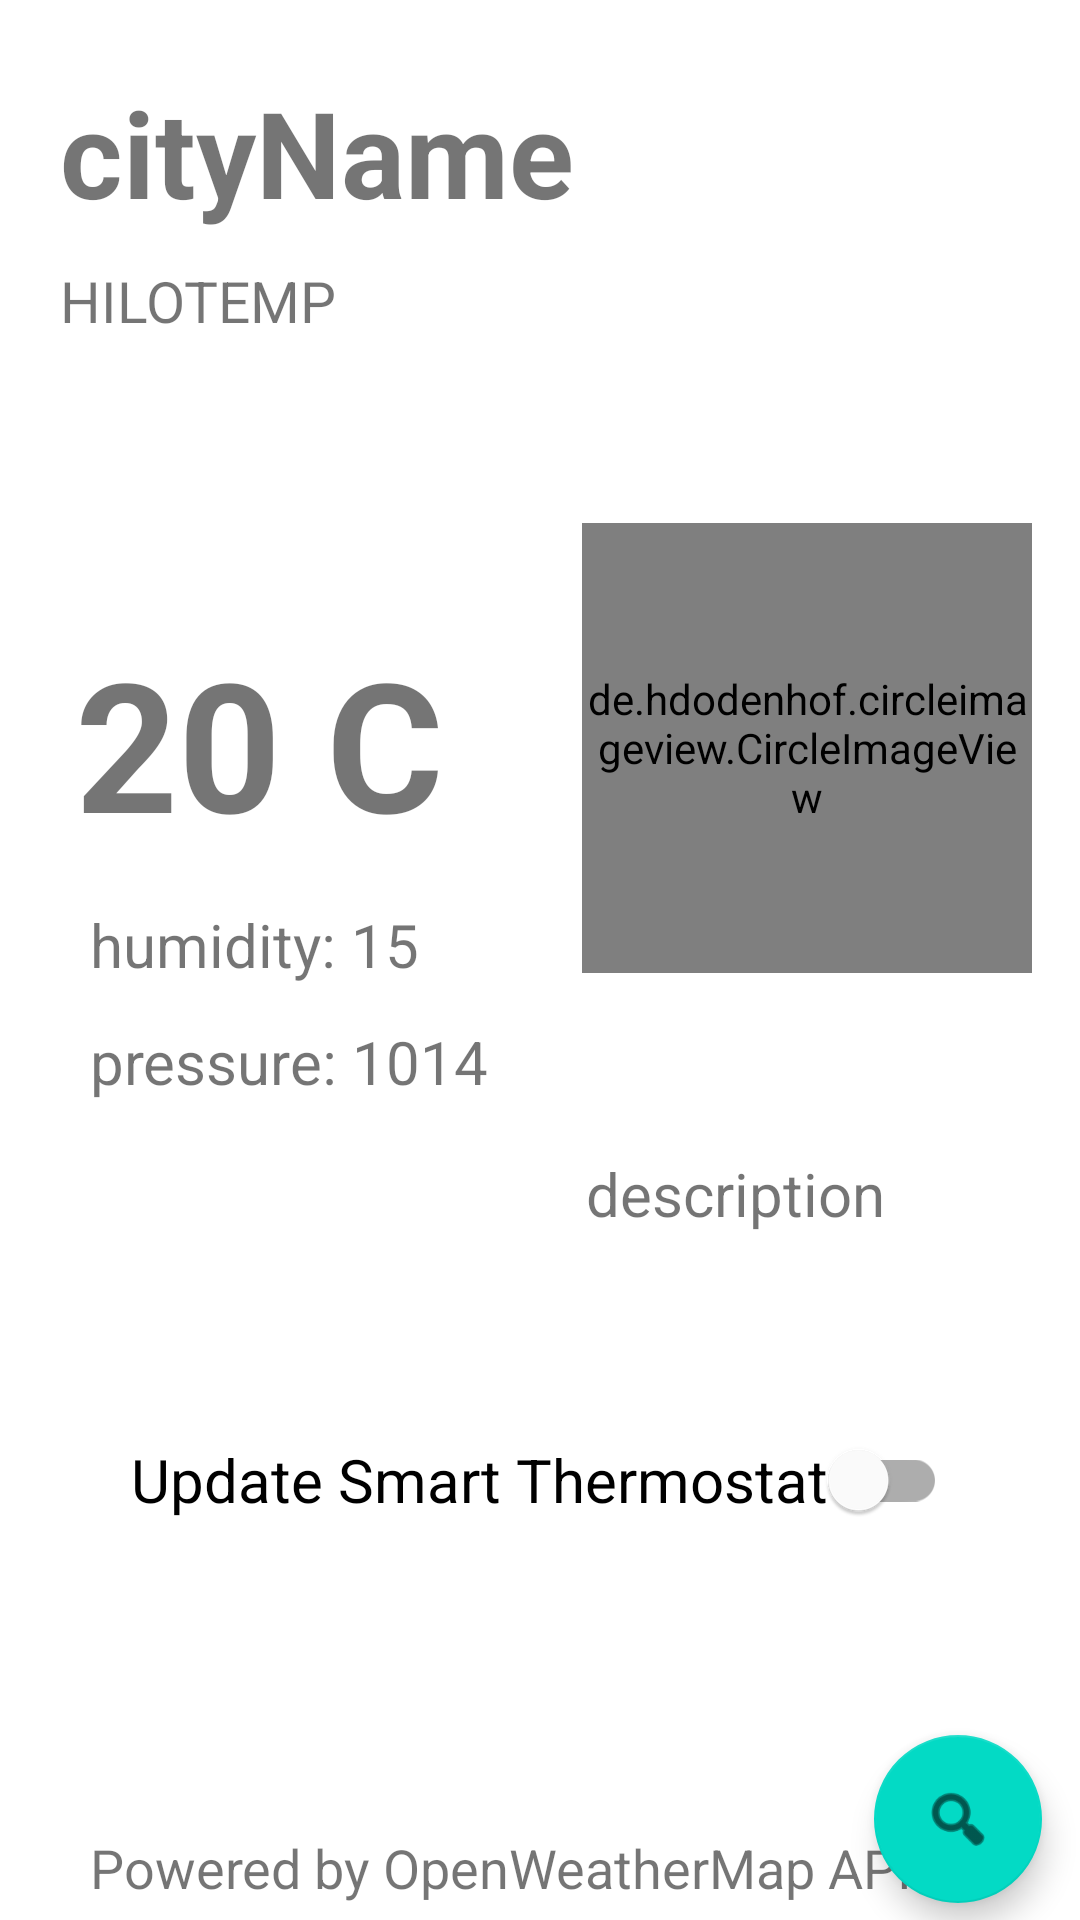

This screen was rendered from an Android layout file. Write that file and the resources it references.
<!-- AndroidManifest.xml: application theme Theme.AutoWeather -->
<!-- res/layout/activity_main.xml -->
<?xml version="1.0" encoding="utf-8"?>
<androidx.constraintlayout.widget.ConstraintLayout xmlns:android="http://schemas.android.com/apk/res/android"
    xmlns:app="http://schemas.android.com/apk/res-auto"
    xmlns:tools="http://schemas.android.com/tools"
    android:layout_width="match_parent"
    android:layout_height="match_parent"
    tools:context=".MainActivity">

    <com.google.android.material.floatingactionbutton.FloatingActionButton
        android:id="@+id/fab"
        android:layout_width="wrap_content"
        android:layout_height="wrap_content"
        android:layout_marginStart="13dp"
        android:layout_marginTop="61dp"
        android:layout_marginEnd="39dp"
        android:clickable="true"
        android:onClick="fabClicked"
        app:layout_constraintEnd_toEndOf="parent"
        app:layout_constraintStart_toEndOf="@+id/copyright"
        app:layout_constraintTop_toBottomOf="@+id/smartHome"
        app:srcCompat="@android:drawable/ic_menu_search" />

    <TextView
        android:id="@+id/cityName"
        android:layout_width="match_parent"
        android:layout_height="wrap_content"
        android:layout_marginStart="20dp"
        android:layout_marginTop="24dp"
        android:layout_marginEnd="10dp"
        android:autoSizeMaxTextSize="40sp"
        android:autoSizeMinTextSize="20sp"
        android:autoSizeStepGranularity="2sp"
        android:autoSizeTextType="uniform"
        android:text="cityName"
        android:textAlignment="textStart"
        android:textSize="40sp"
        android:textStyle="bold"
        app:layout_constraintEnd_toEndOf="parent"
        app:layout_constraintHorizontal_bias="0.0"
        app:layout_constraintStart_toStartOf="parent"
        app:layout_constraintTop_toTopOf="parent" />

    <TextView
        android:id="@+id/hiLoTemp"
        android:layout_width="match_parent"
        android:layout_height="wrap_content"
        android:layout_marginStart="20dp"
        android:layout_marginTop="10dp"
        android:layout_marginEnd="10dp"
        android:autoSizeMaxTextSize="25sp"
        android:autoSizeMinTextSize="15sp"
        android:autoSizeStepGranularity="2sp"
        android:autoSizeTextType="uniform"
        android:text="hiLoTemp"
        android:textAllCaps="true"
        android:textSize="20sp"
        app:layout_constraintEnd_toEndOf="parent"
        app:layout_constraintStart_toStartOf="parent"
        app:layout_constraintTop_toBottomOf="@+id/cityName" />

    <de.hdodenhof.circleimageview.CircleImageView
        xmlns:app="http://schemas.android.com/apk/res-auto"
        android:id="@+id/imageView"
        android:layout_width="150dp"
        android:layout_height="150dp"
        android:layout_marginStart="31dp"
        android:layout_marginTop="60dp"
        android:layout_marginEnd="16dp"
        android:background="#8D8D8D"
        app:layout_constraintEnd_toEndOf="parent"
        app:layout_constraintStart_toEndOf="@+id/pressure"
        app:layout_constraintTop_toBottomOf="@+id/hiLoTemp"
        app:srcCompat="@android:drawable/screen_background_dark" />

    <TextView
        android:id="@+id/description"
        android:layout_width="wrap_content"
        android:layout_height="wrap_content"
        android:layout_marginTop="60dp"
        android:layout_marginEnd="65dp"
        android:text="description"
        android:textSize="20sp"
        app:layout_constraintEnd_toEndOf="parent"
        app:layout_constraintTop_toBottomOf="@+id/imageView" />

    <TextView
        android:id="@+id/currentTemp"
        android:layout_width="wrap_content"
        android:layout_height="wrap_content"
        android:layout_marginStart="25dp"
        android:layout_marginTop="93dp"
        android:text="20 C"
        android:textAllCaps="true"
        android:textSize="60sp"
        android:textStyle="bold"
        app:layout_constraintStart_toStartOf="parent"
        app:layout_constraintTop_toBottomOf="@+id/hiLoTemp" />

    <TextView
        android:id="@+id/humidity"
        android:layout_width="wrap_content"
        android:layout_height="wrap_content"
        android:layout_marginStart="30dp"
        android:layout_marginTop="14dp"
        android:text="humidity: 15"
        android:textSize="20sp"
        app:layout_constraintStart_toStartOf="parent"
        app:layout_constraintTop_toBottomOf="@+id/currentTemp" />

    <TextView
        android:id="@+id/pressure"
        android:layout_width="wrap_content"
        android:layout_height="wrap_content"
        android:layout_marginStart="30dp"
        android:layout_marginTop="12dp"
        android:text="pressure: 1014"
        android:textSize="20sp"
        app:layout_constraintStart_toStartOf="parent"
        app:layout_constraintTop_toBottomOf="@+id/humidity" />

    <TextView
        android:id="@+id/copyright"
        android:layout_width="wrap_content"
        android:layout_height="wrap_content"
        android:layout_marginStart="30dp"
        android:layout_marginTop="93dp"
        android:text="@string/copyright"
        android:textSize="18sp"
        app:layout_constraintStart_toStartOf="parent"
        app:layout_constraintTop_toBottomOf="@+id/smartHome" />

    <com.google.android.material.switchmaterial.SwitchMaterial
        android:id="@+id/smartHome"
        android:layout_width="wrap_content"
        android:layout_height="wrap_content"
        android:layout_marginStart="66dp"
        android:layout_marginTop="58dp"
        android:layout_marginEnd="67dp"
        android:onClick="switchChanged"
        android:text="Update Smart Thermostat"
        android:textSize="20sp"
        app:layout_constraintEnd_toEndOf="parent"
        app:layout_constraintStart_toStartOf="parent"
        app:layout_constraintTop_toBottomOf="@+id/description" />
</androidx.constraintlayout.widget.ConstraintLayout>
<!-- resources referenced by this layout -->
<resources>
  <string name="copyright">Powered by OpenWeatherMap API</string>
  <style name="Theme.AutoWeather" parent="Theme.MaterialComponents.DayNight.DarkActionBar">
          
          <item name="colorPrimary">@color/purple_500</item>
          <item name="colorPrimaryVariant">@color/purple_700</item>
          <item name="colorOnPrimary">@color/white</item>
          
          <item name="colorSecondary">@color/teal_200</item>
          <item name="colorSecondaryVariant">@color/teal_700</item>
          <item name="colorOnSecondary">@color/black</item>
          
          <item name="android:statusBarColor" tools:targetApi="l">?attr/colorPrimaryVariant</item>
          
      </style>
  <!-- not gathered from this repository: default colours our renderer supplied (Android Studio template values) -->
  <color name="purple_500">#FF6200EE</color>
  <color name="purple_700">#FF3700B3</color>
  <color name="teal_200">#FF03DAC5</color>
  <color name="teal_700">#FF018786</color>
  <color name="black">#FF000000</color>
  <color name="white">#FFFFFFFF</color>
</resources>
